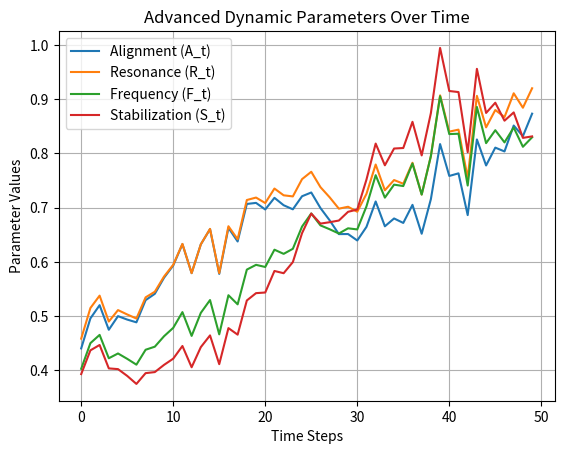
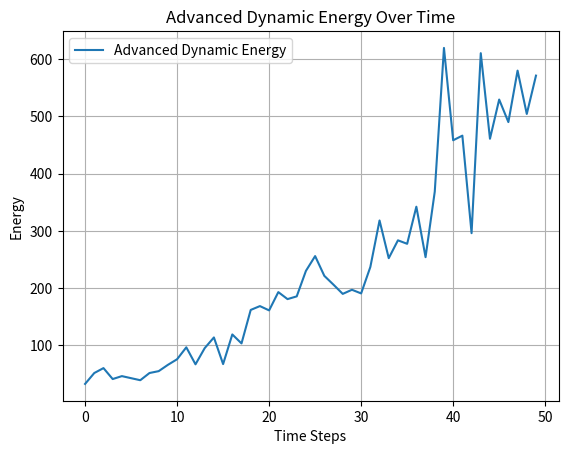

Source code (Python) for these figures, in order:
import numpy as np
import matplotlib.pyplot as plt
import json
import os
from scipy.optimize import minimize

# Function to calculate time-dependent weighted average with non-linear weight adjustments
def dynamic_parameter(w_f, w_b, X, X_prime):
    return (w_f * X + w_b * X_prime) / (w_f + w_b)

# Non-linear weight adjustments
# Example: Sinusoidal variation of weights over time
def nonlinear_weights(t, max_weight=1.0):
    w_f = max_weight * (0.5 + 0.5 * np.sin(2 * np.pi * t / 50))  # Periodic forward weight
    w_b = max_weight - w_f  # Complementary backward weight
    return w_f, w_b

# Add stochastic variation to inputs
# Adds Gaussian noise to input values
def add_stochastic_variation(X, noise_std=0.05):
    return X + np.random.normal(0, noise_std, len(X))

# Function to calculate ARFS energy with dynamic parameters
# Includes time-varying interdependencies (e.g., A_t influences R_t and F_t influences S_t over time)
def calculate_dynamic_energy(A_t, R_t, F_t, S_t, K, time_step):
    # Example dependencies with time-varying influence
    influence_A_on_R = 0.1 * np.sin(2 * np.pi * time_step / 50)  # Sinusoidal influence
    influence_F_on_S = 0.05 * np.cos(2 * np.pi * time_step / 50)  # Cosine influence

    R_t = R_t * (1 + influence_A_on_R * A_t)
    S_t = S_t * (1 + influence_F_on_S * F_t)
    return K * A_t * R_t * F_t * S_t

# Function to evolve dynamic parameters with non-linear weights and stochastic variation
def evolve_parameters(time_steps, X, X_prime, max_weight):
    dynamic_params = []
    for t in range(time_steps):
        w_f, w_b = nonlinear_weights(t, max_weight)
        dynamic_param = dynamic_parameter(w_f, w_b, X[t], X_prime[t])
        dynamic_params.append(dynamic_param)
    return np.array(dynamic_params)

# Analyze parameter evolution
# Includes stochastic variation and interdependencies
def analyze_dynamic_behavior(K, time_steps):
    # Example inputs
    X = np.linspace(0.5, 1.0, time_steps)
    X_prime = np.linspace(0.4, 0.9, time_steps)

    # Add stochastic variation to inputs
    X = add_stochastic_variation(X)
    X_prime = add_stochastic_variation(X_prime)

    # Evolve parameters
    A_t = evolve_parameters(time_steps, X, X_prime * 0.9, max_weight=1.0)
    R_t = evolve_parameters(time_steps, X, X_prime, max_weight=1.0)
    F_t = evolve_parameters(time_steps, X * 0.8, X_prime, max_weight=1.0)
    S_t = evolve_parameters(time_steps, X * 0.7, X_prime * 1.1, max_weight=1.0)

    # Calculate dynamic energy over time
    energies = [calculate_dynamic_energy(A, R, F, S, K, t) for t, (A, R, F, S) in enumerate(zip(A_t, R_t, F_t, S_t))]
    return A_t, R_t, F_t, S_t, energies

# Plot dynamic behavior
def plot_dynamic_behavior(A_t, R_t, F_t, S_t, energies, time_steps, output_dir):
    os.makedirs(output_dir, exist_ok=True)

    time = np.arange(time_steps)

    # Plot parameters over time
    plt.figure()
    plt.plot(time, A_t, label='Alignment (A_t)')
    plt.plot(time, R_t, label='Resonance (R_t)')
    plt.plot(time, F_t, label='Frequency (F_t)')
    plt.plot(time, S_t, label='Stabilization (S_t)')
    plt.title('Advanced Dynamic Parameters Over Time')
    plt.xlabel('Time Steps')
    plt.ylabel('Parameter Values')
    plt.legend()
    plt.grid(True)
    plt.savefig(f"{output_dir}/Advanced_Dynamic_Parameters.png")
    plt.close()

    # Plot energy over time
    plt.figure()
    plt.plot(time, energies, label='Advanced Dynamic Energy')
    plt.title('Advanced Dynamic Energy Over Time')
    plt.xlabel('Time Steps')
    plt.ylabel('Energy')
    plt.legend()
    plt.grid(True)
    plt.savefig(f"{output_dir}/Advanced_Dynamic_Energy.png")
    plt.close()

# Main function
if __name__ == "__main__":
    # Configuration
    K = 1000  # Proportionality constant
    time_steps = 50  # Number of time steps to simulate

    # Analyze dynamic behavior
    A_t, R_t, F_t, S_t, energies = analyze_dynamic_behavior(K, time_steps)

    # Output directory
    output_dir = "output_advanced_dynamics"
    os.makedirs(output_dir, exist_ok=True)

    # Save results to JSON
    results = {
        "dynamic_parameters": {
            "A_t": A_t.tolist(),
            "R_t": R_t.tolist(),
            "F_t": F_t.tolist(),
            "S_t": S_t.tolist()
        },
        "energies": energies
    }
    with open(f"{output_dir}/results.json", "w") as f:
        json.dump(results, f, indent=4)

    # Generate dynamic behavior plots
    plot_dynamic_behavior(A_t, R_t, F_t, S_t, energies, time_steps, output_dir)

    print(f"Advanced dynamic behavior analysis and visualizations saved in '{output_dir}' folder.")
